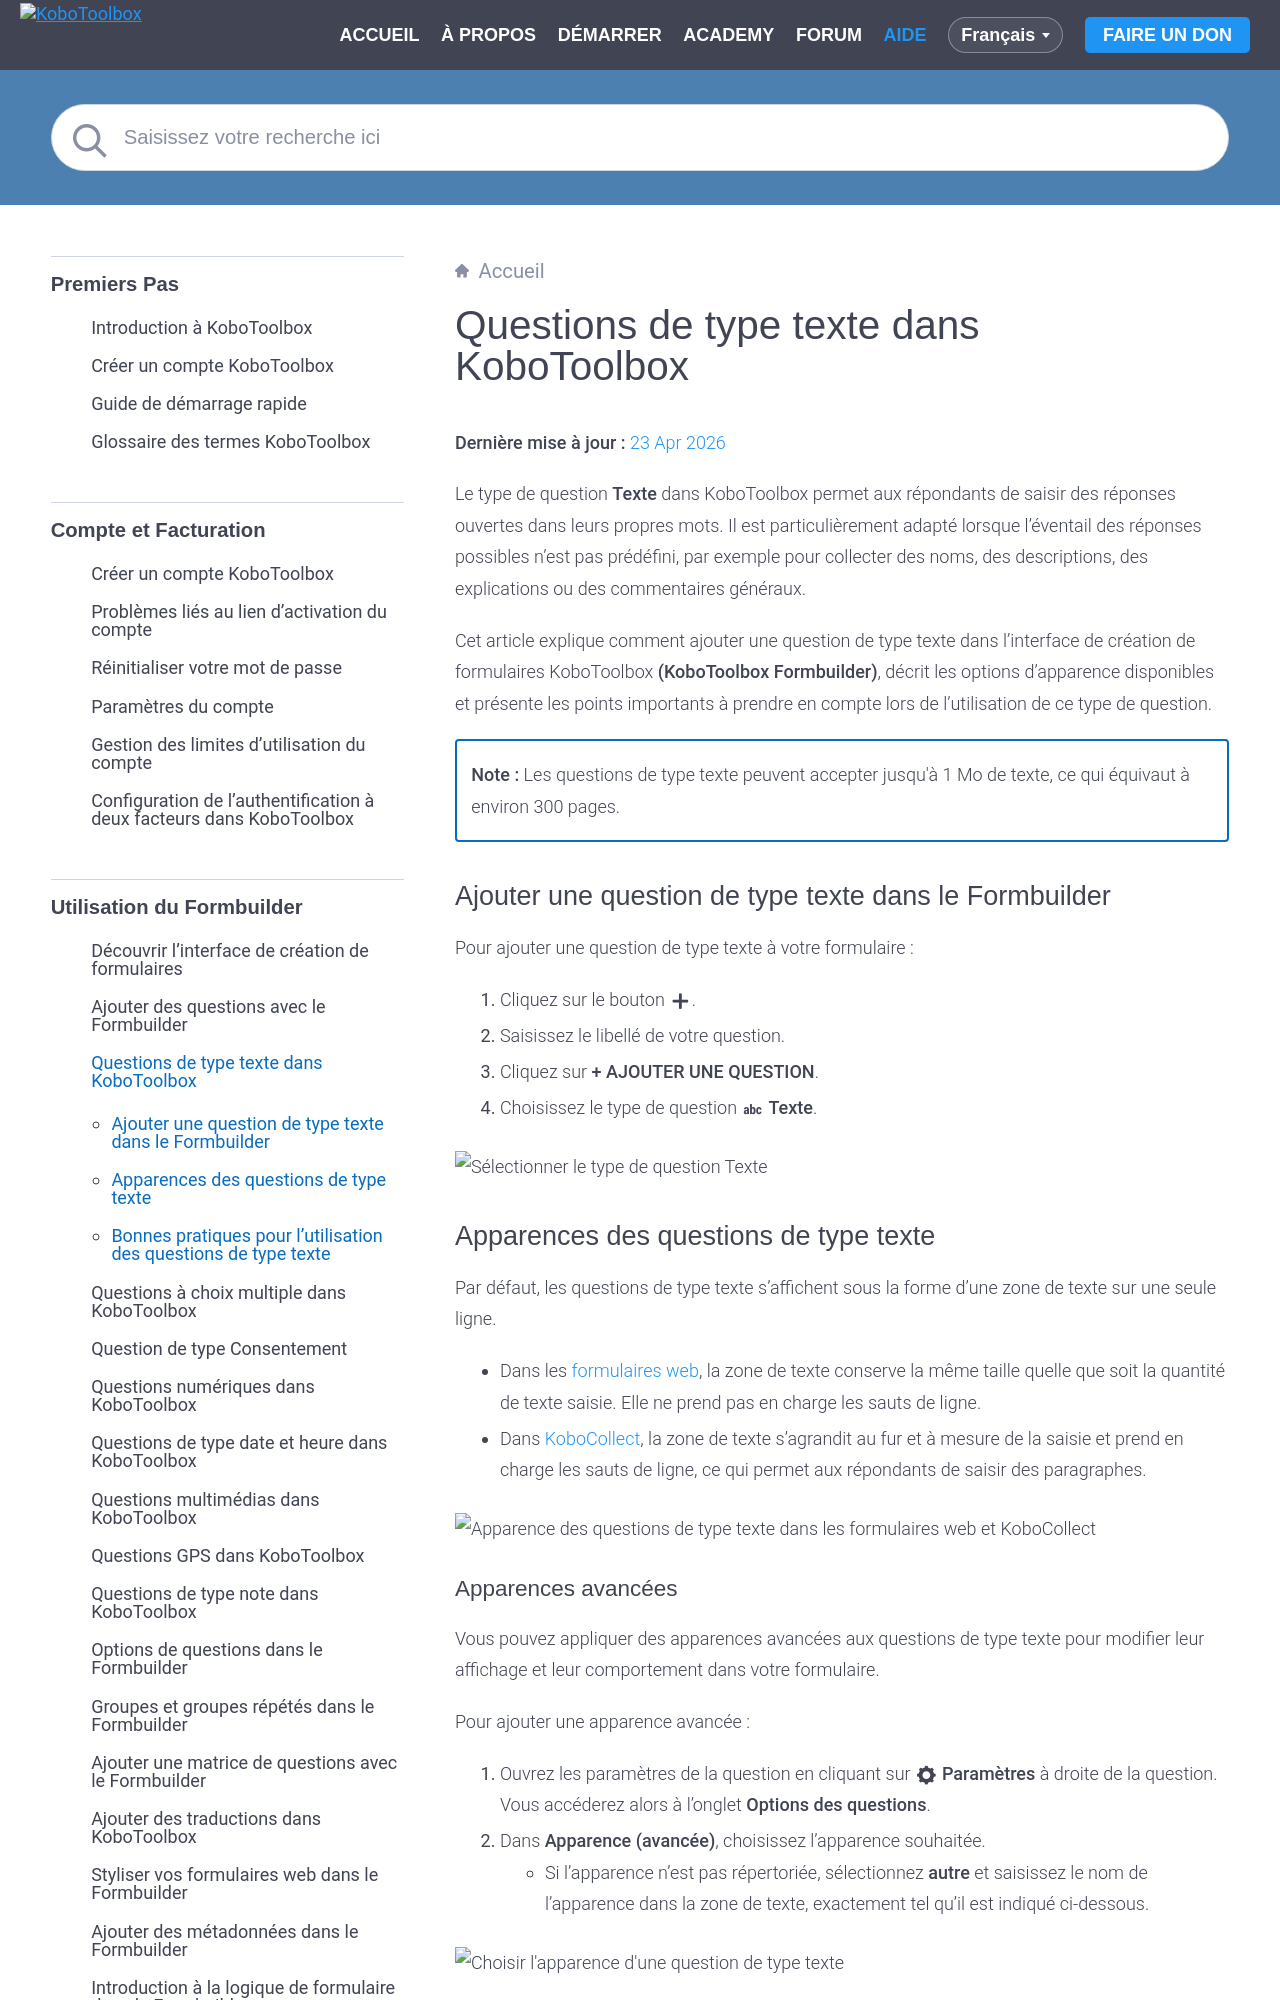

repository: kobotoolbox/docs · page: fr/text_questions.html · generator: sphinx

# Questions de type texte dans KoboToolbox
**Dernière mise à jour :** <a href="https://github.com/kobotoolbox/docs/blob/6f05aaa00b0eaf39e8ec1db4a6529a491fb1c551/source/text_questions.md" class="reference">23 Apr 2026</a>

Le type de question **Texte** dans KoboToolbox permet aux répondants de saisir des réponses ouvertes dans leurs propres mots. Il est particulièrement adapté lorsque l'éventail des réponses possibles n'est pas prédéfini, par exemple pour collecter des noms, des descriptions, des explications ou des commentaires généraux.

Cet article explique comment ajouter une question de type texte dans l'interface de création de formulaires KoboToolbox **(KoboToolbox Formbuilder)**, décrit les options d'apparence disponibles et présente les points importants à prendre en compte lors de l'utilisation de ce type de question.

<p class="note">
<strong>Note :</strong> Les questions de type texte peuvent accepter jusqu'à 1 Mo de texte, ce qui équivaut à environ 300 pages.
</p>

## Ajouter une question de type texte dans le Formbuilder

Pour ajouter une question de type texte à votre formulaire :

1. Cliquez sur le bouton <i class="k-icon-plus"></i>.
2. Saisissez le libellé de votre question.
3. Cliquez sur **+ AJOUTER UNE QUESTION**.
4. Choisissez le type de question <i class="k-icon-qt-text"></i> **Texte**.

![Sélectionner le type de question Texte](images/text_questions/text.png)
